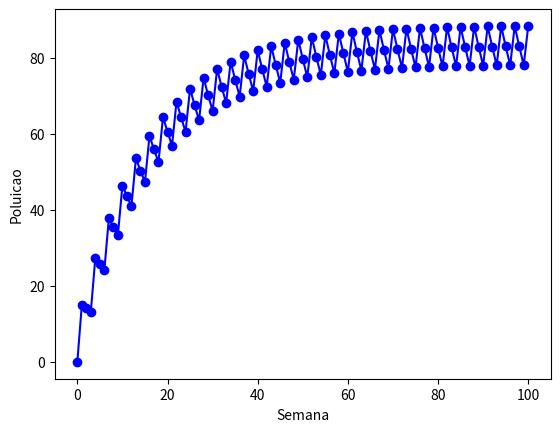

Source code (Python):
#!/usr/bin/python3

#Esse programa simula a poluicao de uma represa onde existe variacao na 
#quantidade de poluentes inserido por semana no sistema

# F = Fluxo de agua
# V = Volume de agua
# d = decaimento
# q = quantidade de poluente
# p[] = vetor temporal de quantidade de poluente
# n = numero de semanas

import matplotlib.pyplot as plt

F = 1
V = 100
d = 0.05
q = 5
p = []
n=100

l = (1-F/V -d);

p.append(0);

#Para entradas de uma quantidade q por semana
#for i in range(n):
#	p.append(p[i] * l + q);

#Para entradas: 0, 2q, 0, 2q...
#for i in range(n):
#	if i % 2 == 0:
#		p.append(p[i] * l + 2*q)
#	else:	
#		p.append(p[i] * l + 0)

#Para entradas: 0, 0, 3q, 0, 0, 3q...
for i in range(n):
	if i % 3 == 0:
		p.append(p[i] * l + 3*q)
	else:	
		p.append(p[i] * l + 0)

plt.plot(p, 'bo-');
plt.ylabel('Poluicao');
plt.xlabel('Semana');
plt.show();

